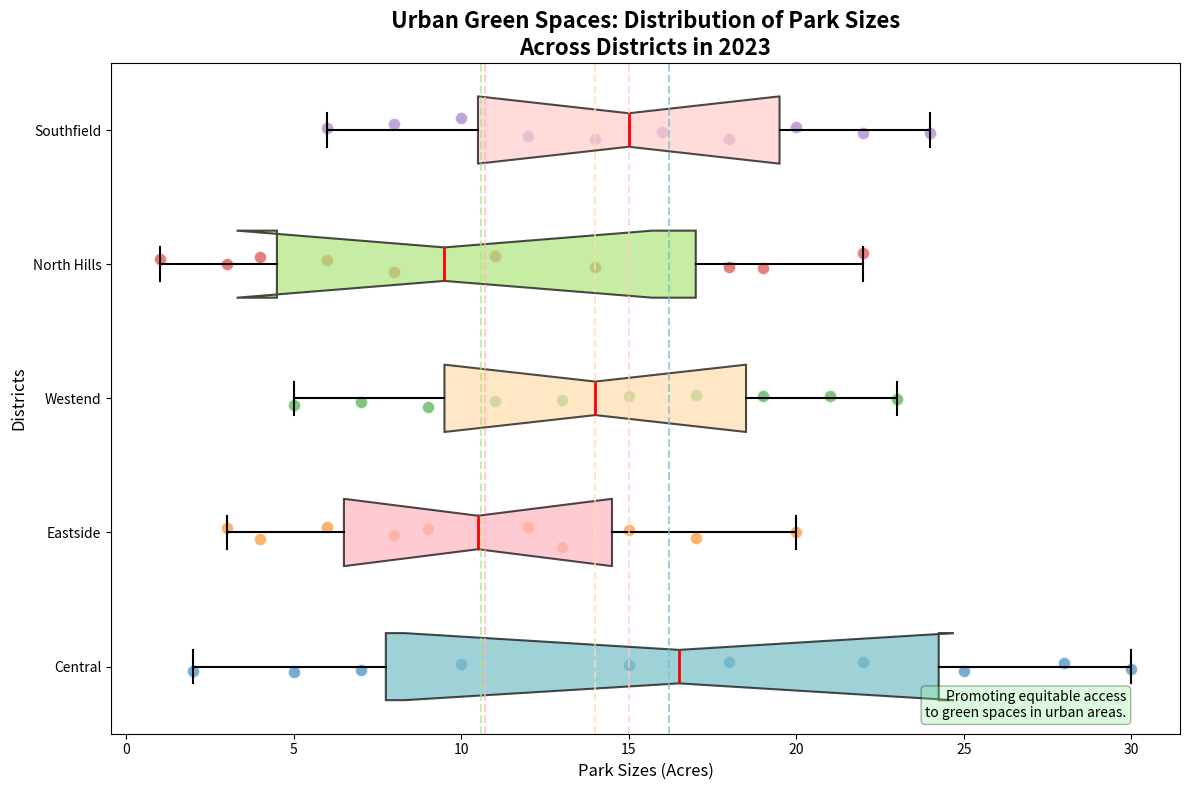

Reproduce this figure in Python.
import matplotlib.pyplot as plt
import numpy as np

districts = ['Central', 'Eastside', 'Westend', 'North Hills', 'Southfield']
central_parks = [2, 5, 7, 10, 15, 18, 22, 25, 28, 30]
eastside_parks = [3, 4, 6, 8, 9, 12, 13, 15, 17, 20]
westend_parks = [5, 7, 9, 11, 13, 15, 17, 19, 21, 23]
north_hills_parks = [1, 3, 4, 6, 8, 11, 14, 18, 19, 22]
southfield_parks = [6, 8, 10, 12, 14, 16, 18, 20, 22, 24]
park_sizes = [central_parks, eastside_parks, westend_parks, north_hills_parks, southfield_parks]

fig, ax = plt.subplots(figsize=(12, 8))

boxes = ax.boxplot(park_sizes, patch_artist=True, notch=True, vert=False,
                   boxprops=dict(color='black', linewidth=1.5),
                   medianprops=dict(color='red', linewidth=2),
                   whiskerprops=dict(color='black', linewidth=1.5),
                   capprops=dict(color='black', linewidth=1.5),
                   flierprops=dict(marker='o', color='black', alpha=0.5, markersize=8))

colors = ['#77BFC7', '#FFB6C1', '#FFDEAD', '#B0E57C', '#FFCCCB']
for patch, color in zip(boxes['boxes'], colors):
    patch.set_facecolor(color)
    patch.set_alpha(0.7)

for i, data in enumerate(park_sizes, start=1):
    x = np.array(data)
    y = np.random.normal(i, 0.04, size=len(x))
    ax.scatter(x, y, alpha=0.6, edgecolor='w', s=80)

ax.set_title('Urban Green Spaces: Distribution of Park Sizes\nAcross Districts in 2023', fontsize=16, fontweight='bold')
ax.set_xlabel('Park Sizes (Acres)', fontsize=12)
ax.set_ylabel('Districts', fontsize=12)
ax.set_yticks(np.arange(1, len(districts) + 1))
ax.set_yticklabels(districts, fontsize=10)

mean_sizes = [np.mean(d) for d in park_sizes]
for i, mean in enumerate(mean_sizes, start=1):
    ax.axvline(mean, ls='--', color=colors[i-1], alpha=0.7, linewidth=1.5)

ax.text(0.95, 0.02, "Promoting equitable access\nto green spaces in urban areas.",
        transform=ax.transAxes, fontsize=10, verticalalignment='bottom', horizontalalignment='right',
        bbox=dict(boxstyle='round', facecolor='lightgreen', alpha=0.3))

plt.tight_layout()
plt.show()
